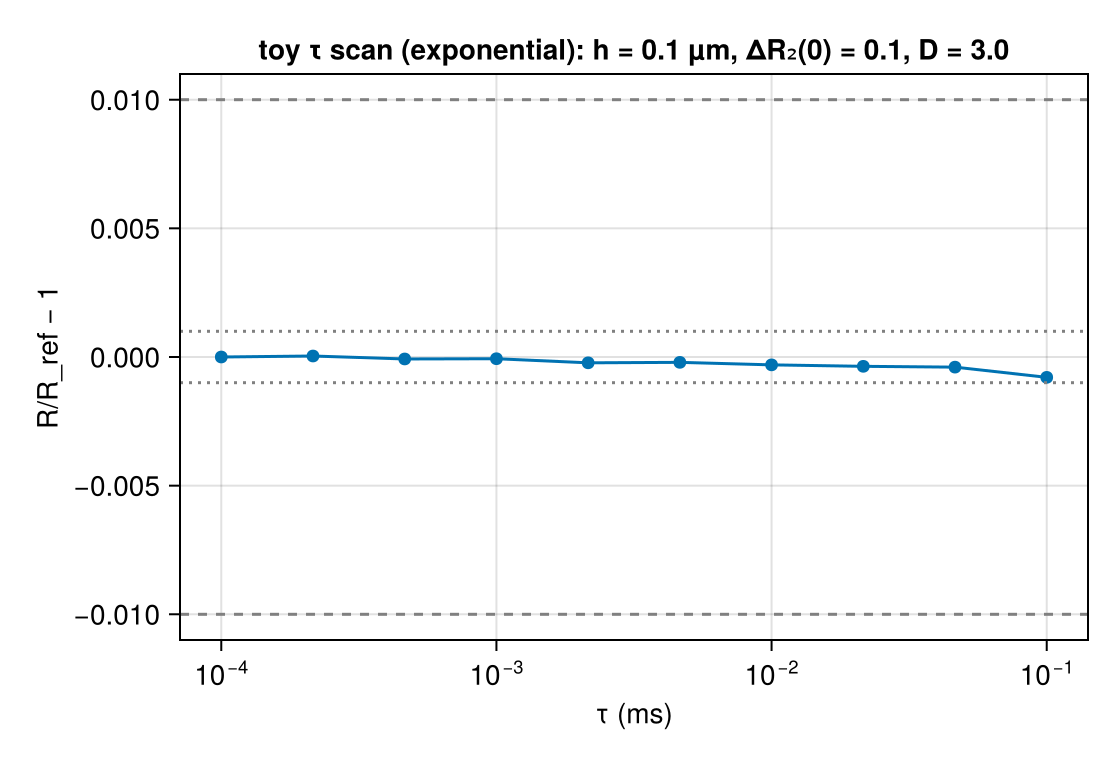

Source data for this figure (header and first rows):
tau_ms, R, R_sem, T_eff, runtime_s, ns_per_spin_step
0.0001, 0.009993, 1.461163004e-06, 10, 755.8, 7.558
0.0002154, 0.009994, 1.21233241e-06, 10, 367.7, 7.922
0.0004642, 0.009993, 1.032349419e-06, 10, 165.2, 7.666
0.001, 0.009993, 1.353156462e-06, 10, 74.07, 7.407
0.002154, 0.009991, 9.892899519e-07, 10, 33.91, 7.306
0.004642, 0.009991, 1.184779224e-06, 9.998, 15.74, 7.308
0.01, 0.00999, 1.464847354e-06, 10, 7.548, 7.548
0.02154, 0.00999, 1.246086368e-06, 9.997, 3.641, 7.847
0.04642, 0.009989, 1.350442612e-06, 9.979, 1.858, 8.64
0.1, 0.009985, 1.254487741e-06, 10, 0.9609, 9.609
